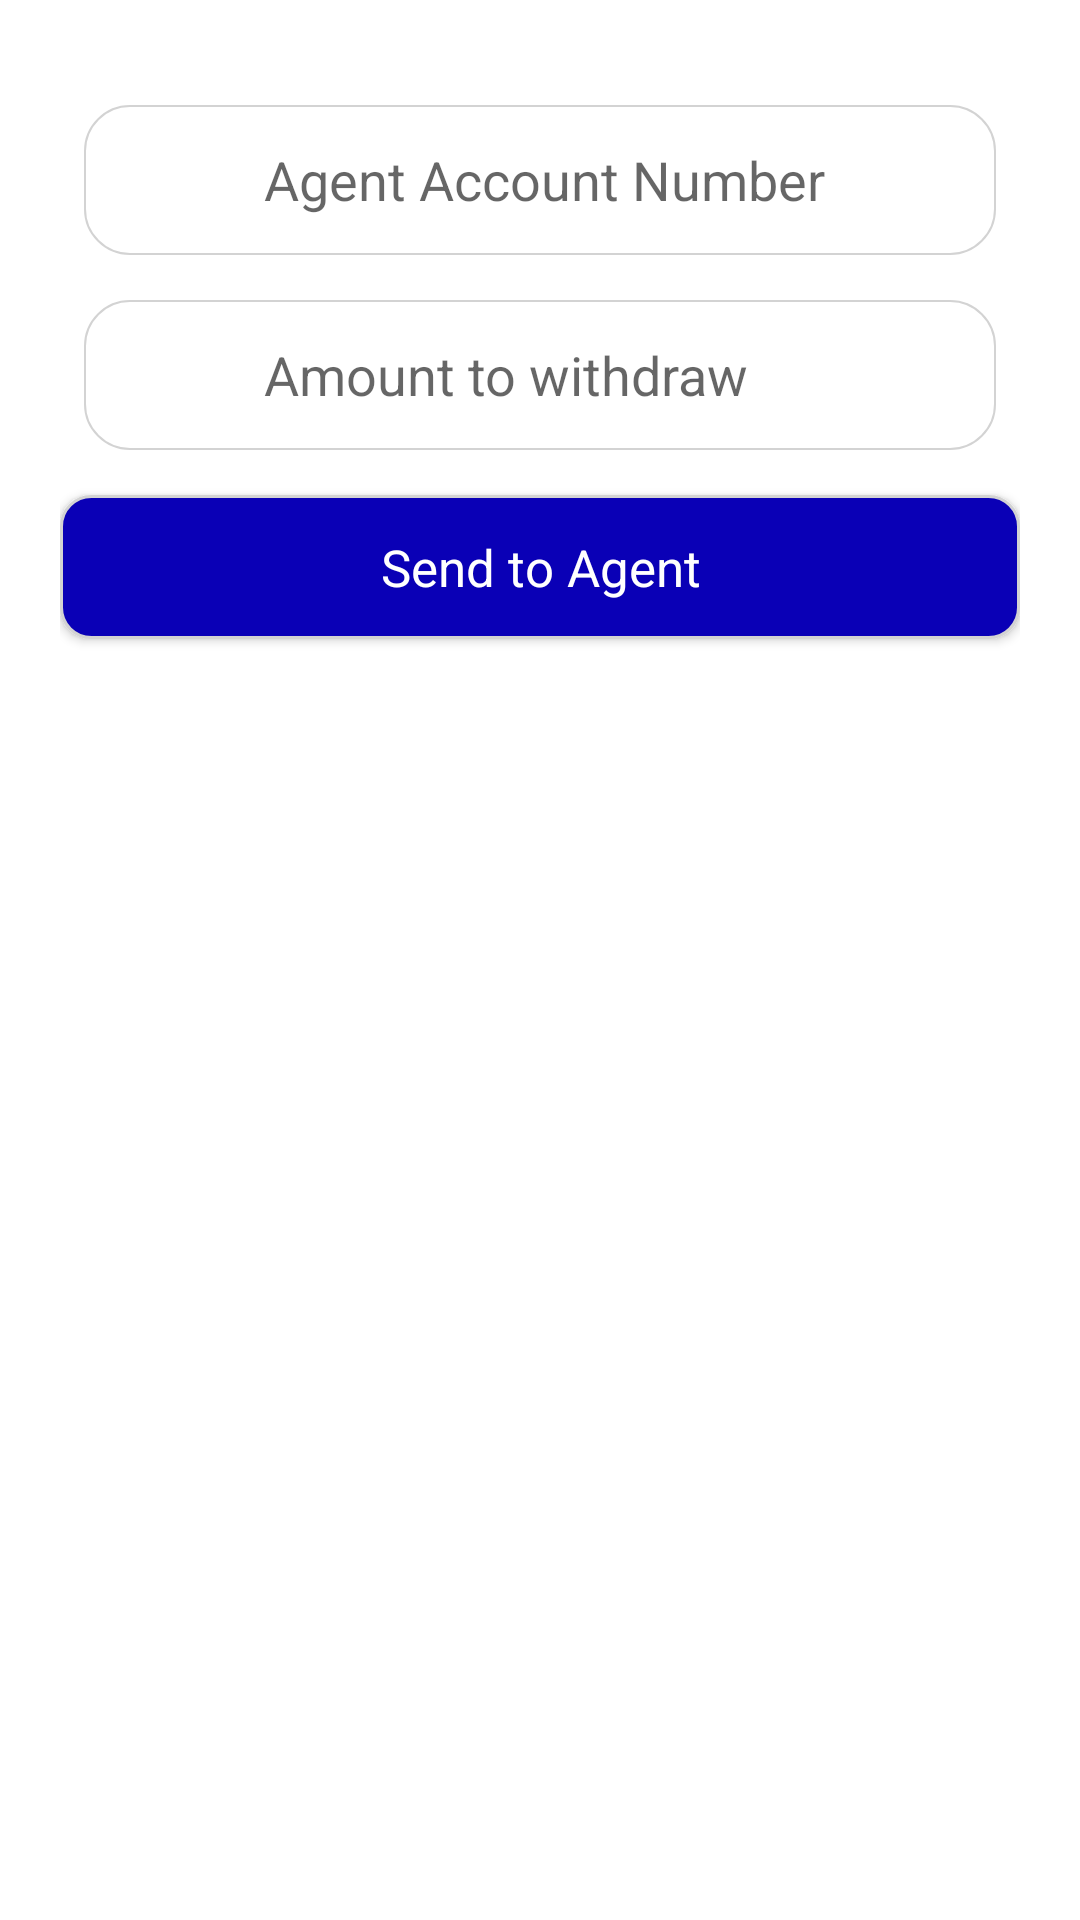

Android layout source for this screen:
<!-- AndroidManifest.xml: application theme Theme.QuickMoneyTransfer -->
<!-- res/layout/activity_widraw.xml -->
<?xml version="1.0" encoding="utf-8"?>
<LinearLayout xmlns:android="http://schemas.android.com/apk/res/android"
    xmlns:app="http://schemas.android.com/apk/res-auto"
    xmlns:tools="http://schemas.android.com/tools"
    android:layout_width="match_parent"
    android:layout_height="match_parent"
    android:orientation="vertical"
    android:padding="20dp"
    tools:context=".WidrawActivity">



    <EditText
        android:id="@+id/etwithdraw_account"
        android:layout_width="match_parent"
        android:layout_height="50dp"
        android:layout_marginTop="15dp"
        android:layout_marginStart="8dp"
        android:layout_marginEnd="8dp"
        android:background="@drawable/textview_border"
        android:fontFamily="sans-serif"
        android:hint="Agent Account Number"
        android:inputType="number"
        android:paddingLeft="60dp"
        android:textColor="@color/colorPrimary"
        app:layout_constraintEnd_toEndOf="parent"
        app:layout_constraintStart_toStartOf="parent"
        tools:layout_editor_absoluteY="285dp" />

    <EditText
        android:id="@+id/etwithdrawamount"
        android:layout_width="match_parent"
        android:layout_height="50dp"
        android:layout_marginTop="15dp"
        android:layout_marginStart="8dp"
        android:layout_marginEnd="8dp"
        android:background="@drawable/textview_border"
        android:fontFamily="sans-serif"
        android:hint="Amount to withdraw"
        android:inputType="number"
        android:paddingLeft="60dp"
        android:textColor="@color/colorPrimary"
        app:layout_constraintEnd_toEndOf="parent"
        app:layout_constraintStart_toStartOf="parent"
        tools:layout_editor_absoluteY="285dp" />


    <Button
        android:id="@+id/btnwithdrawsend"
        android:layout_width="match_parent"
        android:layout_height="wrap_content"
        android:layout_marginTop="15dp"
        android:textAllCaps="false"
        android:background="@drawable/circle5"
        android:text="Send to Agent"
        android:textSize="17dp"
        android:fontFamily="sans-serif"
        android:textColor="@android:color/white" />


</LinearLayout>
<!-- resources referenced by this layout -->
<resources>
  <color name="colorPrimary">#049A0C</color>
  <!-- drawable circle5 (drawable-v24) -->
  <?xml version="1.0" encoding="utf-8"?>
  <shape xmlns:android="http://schemas.android.com/apk/res/android"
      android:shape="rectangle">
      <stroke
          android:width="1dp"
          android:color="#d3d3d3" />
      <corners android:radius="10dp"/>
      <solid android:color="@color/colorbluedark"/>
  </shape>
  <!-- drawable textview_border (drawable-v24) -->
  <shape xmlns:android="http://schemas.android.com/apk/res/android"
      android:shape="rectangle" >
  
      <solid android:color="#fff"/>
      <stroke
          android:width="0.5dp"
          android:color="#d3d3d3" />
      <padding
          android:left="5dp"
          android:right="5dp"
          android:bottom="5dp"
          android:top="5dp" />
      <corners android:radius="15dp" />
  
  </shape>
  <style name="Theme.QuickMoneyTransfer" parent="Theme.MaterialComponents.DayNight.DarkActionBar">
          
          <item name="colorPrimary">@color/purple_500</item>
          <item name="colorPrimaryVariant">@color/purple_700</item>
          <item name="colorOnPrimary">@color/white</item>
          
          <item name="colorSecondary">@color/teal_200</item>
          <item name="colorSecondaryVariant">@color/teal_700</item>
          <item name="colorOnSecondary">@color/black</item>
          
          <item name="android:statusBarColor" tools:targetApi="l">?attr/colorPrimaryVariant</item>
          
      </style>
  <color name="colorbluedark">#0a00b6</color>
  <color name="purple_500">#FF6200EE</color>
  <color name="purple_700">#FF3700B3</color>
  <color name="white">#FFFFFFFF</color>
  <color name="teal_200">#FF03DAC5</color>
  <color name="teal_700">#FF018786</color>
  <color name="black">#FF000000</color>
</resources>
